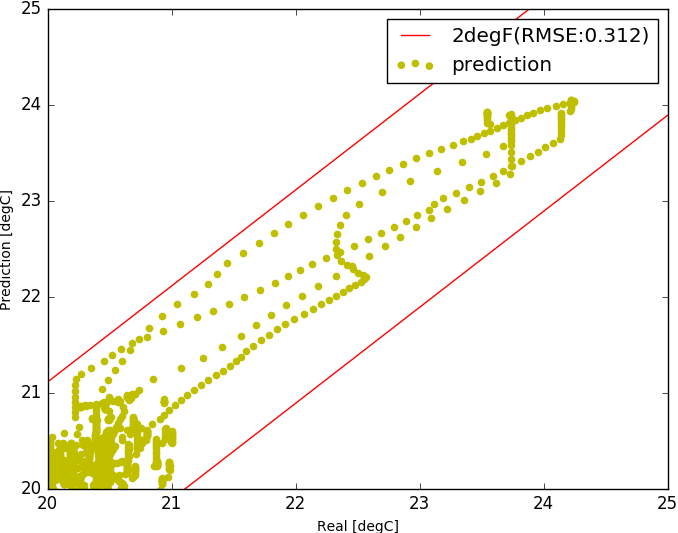

Values plotted in this chart, from the file beside it:
, Unnamed: 0, tout, s, i, t1, t2, t3, t4, sp0, m, rh
7000, 7000, -1.992, 42.17, 1458, 20.94, 22.11, 22.28, 22.01, 24.94, 0.247, 1445
7001, 7001, -1.95, 46.0, 1458, 20.94, 22.11, 22.27, 22, 24.94, 0.247, 1423
7002, 7002, -1.908, 59.17, 1458, 20.94, 22.1, 22.27, 22, 24.94, 0.247, 1385
7003, 7003, -1.867, 72.33, 1458, 20.94, 22.1, 22.27, 22, 24.94, 0.247, 1352
7004, 7004, -1.825, 85.5, 1458, 20.94, 22.1, 22.27, 22, 24.94, 0.247, 1312
7005, 7005, -1.783, 98.67, 1458, 20.94, 22.1, 22.27, 22, 24.94, 0.247, 1277
7006, 7006, -1.742, 111.8, 1458, 20.94, 22.1, 22.27, 22, 24.94, 0.247, 1241
7007, 7007, -1.7, 125.0, 1458, 20.94, 22.1, 22.27, 22, 24.94, 0.247, 1205
7008, 7008, -1.608, 138.2, 1285, 20.57, 22.08, 22.25, 21.98, 24.46, 0.247, 186.3
7009, 7009, -1.517, 151.3, 1285, 20.46, 22.05, 22.23, 21.96, 24.46, 0.247, 1053
7010, 7010, -1.425, 164.5, 1285, 20.46, 22.02, 22.21, 21.93, 24.46, 0.247, 806.5
7011, 7011, -1.333, 177.7, 1285, 20.46, 22, 22.21, 21.91, 24.46, 0.247, 729.8
7012, 7012, -1.242, 190.8, 1285, 20.46, 21.99, 22.21, 21.9, 24.46, 0.247, 706.3
7013, 7013, -1.15, 204.0, 1285, 20.46, 21.99, 22.21, 21.9, 24.46, 0.247, 674.4
7014, 7014, -1.058, 219.2, 1285, 20.46, 21.98, 22.22, 21.89, 24.46, 0.247, 617.4
7015, 7015, -0.9667, 234.3, 1285, 20.46, 21.98, 22.23, 21.89, 24.46, 0.247, 575.6
7016, 7016, -0.875, 249.5, 1285, 20.46, 21.98, 22.24, 21.88, 24.46, 0.247, 524.3
7017, 7017, -0.7833, 264.7, 1285, 20.46, 21.97, 22.25, 21.88, 24.46, 0.247, 453.6
7018, 7018, -0.6917, 279.8, 1285, 20.46, 21.97, 22.27, 21.88, 24.46, 0.247, 398.9
7019, 7019, -0.6, 295.0, 1285, 20.46, 21.97, 22.28, 21.88, 24.46, 0.247, 342.5
7020, 7020, -0.55, 310.2, 1025, 20.31, 21.92, 22.2, 21.85, 24.26, 0.247, 0.0
7021, 7021, -0.5, 325.3, 1025, 20.27, 21.86, 22.09, 21.8, 24.26, 0.247, 313.5
7022, 7022, -0.45, 340.5, 1025, 20.26, 21.82, 22.01, 21.77, 24.26, 0.247, 134.3
7023, 7023, -0.4, 355.7, 1025, 20.26, 21.79, 21.97, 21.75, 24.26, 0.247, 78.57
7024, 7024, -0.35, 370.8, 1025, 20.26, 21.78, 21.96, 21.73, 24.26, 0.247, 25.5
7025, 7025, -0.3, 386.0, 1025, 20.27, 21.77, 21.96, 21.72, 24.26, 0.247, 0.0
7026, 7026, -0.25, 389.5, 1025, 20.3, 21.77, 21.96, 21.71, 24.26, 0.247, 0.0
7027, 7027, -0.2, 393.0, 1025, 20.34, 21.76, 21.97, 21.71, 24.26, 0.247, 0.0
7028, 7028, -0.15, 396.5, 1025, 20.39, 21.76, 21.97, 21.7, 24.26, 0.247, 0.0
7029, 7029, -0.1, 400.0, 1025, 20.43, 21.76, 21.98, 21.7, 24.26, 0.247, 0.0
7030, 7030, -0.05, 403.5, 1025, 20.48, 21.75, 21.98, 21.69, 24.26, 0.247, 0.0
7031, 7031, 0.0, 407.0, 1025, 20.52, 21.75, 21.99, 21.69, 24.26, 0.247, 0.0
7032, 7032, 0.09167, 410.5, 765.3, 20.66, 21.72, 21.96, 21.66, 24.64, 0.247, 146
7033, 7033, 0.1833, 414.0, 765.3, 20.67, 21.67, 21.93, 21.62, 24.64, 0.247, 0.0
7034, 7034, 0.275, 417.5, 765.3, 20.64, 21.63, 21.91, 21.58, 24.64, 0.247, 13.04
7035, 7035, 0.3667, 421.0, 765.3, 20.64, 21.6, 21.89, 21.55, 24.64, 0.247, 37.63
7036, 7036, 0.4583, 424.5, 765.3, 20.65, 21.59, 21.89, 21.53, 24.64, 0.247, 0.0
7037, 7037, 0.55, 428.0, 765.3, 20.68, 21.58, 21.89, 21.52, 24.64, 0.247, 0.0
7038, 7038, 0.6417, 408.5, 765.3, 20.7, 21.57, 21.89, 21.51, 24.64, 0.247, 0.0
7039, 7039, 0.7333, 389.0, 765.3, 20.7, 21.57, 21.88, 21.5, 24.64, 0.247, 0.0
7040, 7040, 0.825, 369.5, 765.3, 20.68, 21.56, 21.87, 21.49, 24.64, 0.247, 0.0
7041, 7041, 0.9167, 350.0, 765.3, 20.64, 21.56, 21.85, 21.48, 24.64, 0.247, 25.5
7042, 7042, 1.008, 330.5, 765.3, 20.64, 21.55, 21.83, 21.48, 24.64, 0.247, 134.3
7043, 7043, 1.1, 311.0, 765.3, 20.64, 21.54, 21.81, 21.47, 24.64, 0.247, 139.7
7044, 7044, 1.1, 291.5, 765.3, 20.57, 21.54, 21.79, 21.47, 24.39, 0.247, 0.0
7045, 7045, 1.1, 272.0, 765.3, 20.45, 21.53, 21.77, 21.46, 24.39, 0.247, 0.0
7046, 7046, 1.1, 252.5, 765.3, 20.4, 21.52, 21.74, 21.46, 24.39, 0.247, 192.9
7047, 7047, 1.1, 233.0, 765.3, 20.39, 21.52, 21.71, 21.46, 24.39, 0.247, 264.3
7048, 7048, 1.1, 213.5, 765.3, 20.39, 21.51, 21.67, 21.45, 24.39, 0.247, 352
7049, 7049, 1.1, 194.0, 765.3, 20.39, 21.5, 21.64, 21.45, 24.39, 0.247, 453.6
7050, 7050, 1.1, 190.4, 765.3, 20.39, 21.49, 21.61, 21.44, 24.39, 0.247, 498.1
7051, 7051, 1.1, 186.8, 765.3, 20.39, 21.48, 21.58, 21.44, 24.39, 0.247, 532.9
7052, 7052, 1.1, 183.2, 765.3, 20.39, 21.47, 21.56, 21.44, 24.39, 0.247, 558.6
7053, 7053, 1.1, 179.7, 765.3, 20.39, 21.46, 21.54, 21.43, 24.39, 0.247, 592.4
7054, 7054, 1.1, 176.1, 765.3, 20.39, 21.44, 21.52, 21.43, 24.39, 0.247, 617.4
7055, 7055, 1.1, 172.5, 765.3, 20.39, 21.43, 21.5, 21.43, 24.39, 0.247, 633.8
7056, 7056, 1.1, 168.9, 765.3, 20.48, 21.42, 21.49, 21.43, 24.49, 0.247, 915.7
7057, 7057, 1.1, 165.3, 765.3, 20.49, 21.41, 21.47, 21.42, 24.49, 0.247, 674.5
7058, 7058, 1.1, 161.8, 765.3, 20.49, 21.4, 21.45, 21.42, 24.49, 0.247, 813.8
7059, 7059, 1.1, 158.2, 765.3, 20.49, 21.39, 21.44, 21.42, 24.49, 0.247, 813.8
... 1,868 more rows
